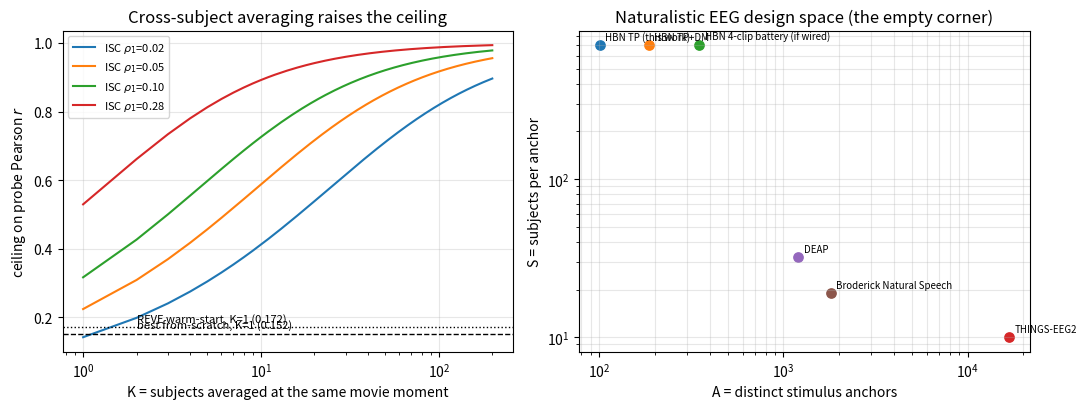

This figure's Python source: (Note: this script raises an exception after producing the figure.)
"""Design calculator for cross-subject SNR aggregation on stimulus-locked EEG.

Answers: how far can averaging K subjects at the same movie moment take a
stimulus-feature probe, and where does HBN sit in the (anchors x subjects)
design space relative to other naturalistic-EEG datasets?

Model
-----
Neural response of subject s at movie moment t:

    x_s(t) = g(t) + n_s(t)          Var(g) = sg2,  Var(n) = sn2

  g   shared stimulus response (identical across subjects by definition)
  n   subject fingerprint + noise (independent across subjects)

Single-trial reliability (== inter-subject correlation at this time
resolution, in whatever multivariate space the probe reads):

    rho1 = sg2 / (sg2 + sn2)

Averaging K independent subjects at the same t leaves g untouched and shrinks
the noise variance by K, so reliability follows Spearman-Brown:

    R(K) = K*rho1 / (1 + (K-1)*rho1)

A frozen V-JEPA-2 feature y is a deterministic function of the movie, so it
carries no measurement noise. The attainable correlation is therefore

    r(K) <= sqrt(R(K)) * corr(g, y)          with corr(g, y) <= 1

so sqrt(R(K)) is a hard ceiling on any probe, for any encoder or objective.

Run:  uv run --group eeg python experiments/snr_scaling/scaling_calculator.py
"""

import math

import matplotlib

matplotlib.use("Agg")
import matplotlib.pyplot as plt

# --- Measured quantities from this repo ------------------------------------
# RESULTS_jul7.md 3.4 / 4.3, R6 test, mean Pearson r over 12 movie features.
R_OBS = {
    "random init": 0.0527,
    "fresh500 scene_clip": 0.1328,
    "vanilla CLIP 400ep": 0.1459,
    "soft-target tau=0.05 400ep": 0.1517,
    "REVE warm-start + scene_clip": 0.1715,
}
BEST_FROM_SCRATCH = 0.1517
BEST_OVERALL = 0.1715

# hbn.py MOVIE_METADATA; anchors = distinct non-overlapping 2 s movie moments.
WINDOW_S = 2.0
HBN_MOVIES = {"ThePresent": 203.3, "DespicableMe": 170.6}

# Recording counts implied exactly by the retrieval / probe JSONs
# (29593 = 293 x 101 val, 10908 = 108 x 101 test, ~71k = ~703 x 101 train).
HBN_RECORDINGS = {"train R1-R4": 703, "val R5": 293, "test R6": 108}


def reliability(rho1: float, k: int) -> float:
    """Spearman-Brown reliability of a K-subject average."""
    return k * rho1 / (1.0 + (k - 1) * rho1)


def ceiling(rho1: float, k: int) -> float:
    """Upper bound on |corr(K-subject average, noiseless feature)|."""
    return math.sqrt(reliability(rho1, k))


def implied_rho1(r_observed: float, corr_g_y: float = 1.0) -> float:
    """Smallest rho1 consistent with an observed single-trial probe r.

    corr_g_y = 1 assumes the feature is perfectly encoded in the noiseless
    neural response, which is optimistic -- so this is a LOWER bound on rho1.
    """
    return (r_observed / corr_g_y) ** 2


def main() -> None:
    ks = [1, 2, 5, 10, 20, 50, 100, 200, 500]
    rhos = [0.02, 0.05, 0.10, 0.28]

    print("=" * 74)
    print("1. CEILING ON PROBE r WHEN AVERAGING K SUBJECTS AT THE SAME MOMENT")
    print("=" * 74)
    print("rho1 = single-trial inter-subject reliability (2 s resolution).")
    print("0.02-0.05 broadband; 0.10-0.28 delta/theta (experiments.md:47-70).\n")
    header = "  rho1  " + "".join(f"{('K=' + str(k)):>8}" for k in ks)
    print(header)
    print("  " + "-" * (len(header) - 2))
    for rho in rhos:
        row = f"  {rho:.2f}  " + "".join(f"{ceiling(rho, k):8.3f}" for k in ks)
        print(row)

    print("\n" + "=" * 74)
    print("2. WHERE THE MEASURED RESULTS SIT (all at K=1, single trial)")
    print("=" * 74)
    for name, r in R_OBS.items():
        print(f"  {name:<30} r = {r:.4f}   implies rho1 >= {implied_rho1(r):.4f}")

    print("\n  Headroom at K=1 (single-trial testing), best from-scratch"
          f" r = {BEST_FROM_SCRATCH:.4f}:")
    for rho in rhos:
        c = ceiling(rho, 1)
        print(f"    if rho1 = {rho:.2f}: ceiling {c:.3f}"
              f"  -> achieved {100 * BEST_FROM_SCRATCH / c:5.1f}% of it"
              f"  (max further gain {c / BEST_FROM_SCRATCH:.2f}x)")

    print("\n" + "=" * 74)
    print("3. THE TWO AXES BUY DIFFERENT THINGS")
    print("=" * 74)
    print("  K_test  = subjects averaged at evaluation -> RAISES the ceiling")
    print("  K_train = partners in the pretraining target -> approaches it\n")
    rho = 0.05
    print(f"  At rho1 = {rho:.2f}:")
    for k in [1, 2, 5, 10, 20, 50]:
        c = ceiling(rho, k)
        print(f"    K_test = {k:>3}   ceiling r = {c:.3f}"
              f"   ({c / ceiling(rho, 1):.2f}x the single-trial ceiling)")
    print("\n  vs. K_train, which cannot exceed the K_test=1 ceiling"
          f" of {ceiling(rho, 1):.3f}")
    print("  -> objective work is capped at a ~1.5-2x gain;"
          " test-time aggregation is 4-6x.")

    print("\n" + "=" * 74)
    print("4. THE OTHER AXIS: HOW MANY DISTINCT STIMULUS ANCHORS EXIST")
    print("=" * 74)
    total_anchors = 0
    for movie, dur in HBN_MOVIES.items():
        a = int(dur // WINDOW_S)
        total_anchors += a
        print(f"  {movie:<16} {dur:6.1f} s  ->  {a:4d} distinct 2 s anchors")
    print(f"  {'TOTAL (wired)':<16} {sum(HBN_MOVIES.values()):6.1f} s"
          f"  ->  {total_anchors:4d} anchors")
    print("\n  Recordings per anchor (= subjects available to average):")
    for split, n in HBN_RECORDINGS.items():
        print(f"    {split:<14} {n:4d}")
    print("\n  NOTE: 71k train windows sounds large, but it is"
          f" {HBN_RECORDINGS['train R1-R4']} subjects x 101 moments.")
    print("  More subjects buys SNR per anchor. It buys ZERO new anchors.")

    print("\n" + "=" * 74)
    print("5. DESIGN SPACE: anchors (A) x subjects per anchor (S)")
    print("=" * 74)
    print("  Approximate; verify before citing.\n")
    datasets = [
        ("HBN TP (this work)", 101, 703, "video, naturalistic"),
        ("HBN TP+DM", 186, 703, "video, naturalistic"),
        ("HBN 4-clip battery (if wired)", 350, 700, "video, naturalistic"),
        ("THINGS-EEG2", 16740, 10, "static images"),
        ("DEAP", 1200, 32, "music video"),
        ("Broderick Natural Speech", 1800, 19, "audio only"),
    ]
    print(f"  {'dataset':<32}{'A':>7}{'S':>7}{'A*S':>10}   stimulus")
    print("  " + "-" * 70)
    for name, a, s, kind in datasets:
        print(f"  {name:<32}{a:>7}{s:>7}{a * s:>10}   {kind}")
    print("\n  HBN and THINGS-EEG2 sit at OPPOSITE corners.")
    print("  Nobody occupies the high-A x high-S corner --"
          " that is the gap the paper names.")

    _plot(rhos, datasets)


def _plot(rhos, datasets) -> None:
    fig, (ax1, ax2) = plt.subplots(1, 2, figsize=(11, 4.2))

    ks = list(range(1, 201))
    for rho in rhos:
        ax1.plot(ks, [ceiling(rho, k) for k in ks], label=f"ISC $\\rho_1$={rho:.2f}")
    ax1.axhline(BEST_FROM_SCRATCH, ls="--", c="k", lw=1)
    ax1.text(2, BEST_FROM_SCRATCH + 0.015,
             f"best from-scratch, K=1 ({BEST_FROM_SCRATCH:.3f})", fontsize=8)
    ax1.axhline(BEST_OVERALL, ls=":", c="k", lw=1)
    ax1.text(2, BEST_OVERALL + 0.015,
             f"REVE warm-start, K=1 ({BEST_OVERALL:.3f})", fontsize=8)
    ax1.set_xscale("log")
    ax1.set_xlabel("K = subjects averaged at the same movie moment")
    ax1.set_ylabel("ceiling on probe Pearson $r$")
    ax1.set_title("Cross-subject averaging raises the ceiling")
    ax1.legend(fontsize=8)
    ax1.grid(alpha=0.3)

    for name, a, s, _ in datasets:
        ax2.scatter(a, s, s=45)
        ax2.annotate(name, (a, s), fontsize=7,
                     xytext=(4, 4), textcoords="offset points")
    ax2.set_xscale("log")
    ax2.set_yscale("log")
    ax2.set_xlabel("A = distinct stimulus anchors")
    ax2.set_ylabel("S = subjects per anchor")
    ax2.set_title("Naturalistic EEG design space (the empty corner)")
    ax2.grid(alpha=0.3, which="both")

    fig.tight_layout()
    for ext in ("png", "pdf"):
        fig.savefig(f"experiments/snr_scaling/snr_scaling.{ext}", dpi=200)
    print("\nWrote experiments/snr_scaling/snr_scaling.{png,pdf}")


if __name__ == "__main__":
    main()
